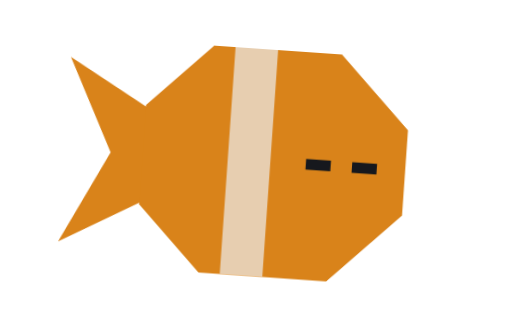
t = 0.00 s
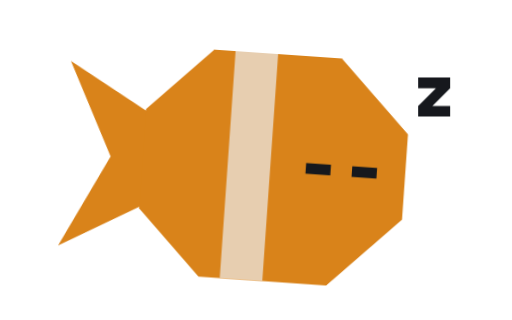
t = 1.00 s
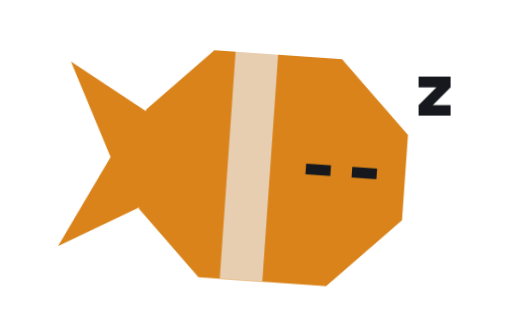
t = 1.06 s
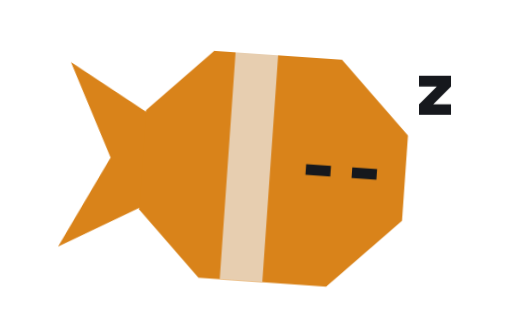
t = 1.13 s
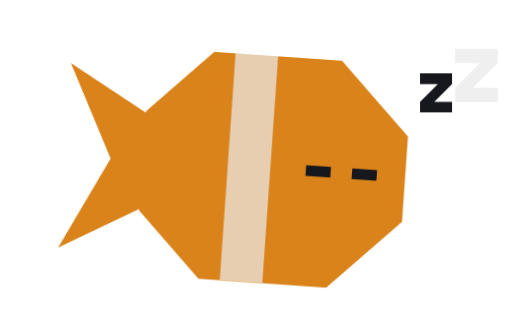
t = 1.31 s
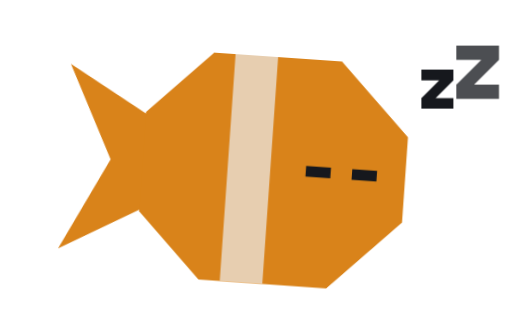
t = 1.65 s

The animated SVG that drew these frames (rendered in a browser with its animation timeline set to each time). Animation: 3 CSS @keyframes rules; one cycle of 2.00 s, repeats indefinitely.

<svg xmlns="http://www.w3.org/2000/svg" viewBox="-4 -6 144 90" role="img" aria-label="Asleep clownfish" class="fish fish--asleep">
  <title>Asleep clownfish</title>
  <style>
    .fish { overflow: visible; }
    .fish .mover, .fish .bodyg, .fish .tail, .fish .look, .fish .q, .fish .z1, .fish .z2, .fish .tear { transform-box: view-box; }
    .fish .bodyg { transform-origin: 72px 40px; }
    .fish .tail { transform-origin: 60px 40px; }
    .fish--asleep .bodyg { transform: rotate(4deg); }
    @media (prefers-reduced-motion: no-preference) {
      .fish--asleep .mover { animation-name: fish-asleep-mover; animation-duration: calc(var(--duration-wipe, 1000ms) * 3.8); animation-timing-function: var(--ease-draw, cubic-bezier(.65,0,.35,1)); animation-iteration-count: infinite; animation-fill-mode: both; }
      .fish--asleep .z1 { animation-name: fish-asleep-z1; animation-duration: calc(var(--duration-wipe, 1000ms) * 3.8); animation-timing-function: var(--ease-out, cubic-bezier(.3,0,.2,1)); animation-iteration-count: infinite; animation-fill-mode: both; }
      .fish--asleep .z2 { animation-name: fish-asleep-z2; animation-duration: calc(var(--duration-wipe, 1000ms) * 3.8); animation-timing-function: var(--ease-out, cubic-bezier(.3,0,.2,1)); animation-iteration-count: infinite; animation-fill-mode: both; animation-delay: calc(var(--duration-wipe, 1000ms) * 1.2); }
    }
    @keyframes fish-asleep-mover { 0% { transform: translate(0px, 0px); } 50% { transform: translate(0px, 2px); } 100% { transform: translate(0px, 0px); } }
    @keyframes fish-asleep-z1 { 0% { transform: translate(0px, 6px); opacity: 0; } 25% { opacity: 1; } 80% { transform: translate(3px, -4px); opacity: 1; } 100% { transform: translate(4px, -6px); opacity: 0; } }
    @keyframes fish-asleep-z2 { 0% { transform: translate(0px, 6px); opacity: 0; } 25% { opacity: 1; } 80% { transform: translate(3px, -4px); opacity: 1; } 100% { transform: translate(4px, -6px); opacity: 0; } }
  </style>
  <defs><clipPath id="fish-clip"><path d="M54 8 H90 L110 28 V52 L90 72 H54 L36 54 V26 Z"/><path d="M60 40 L14 14 L27 40 L14 66 Z"/></clipPath></defs>
  <g class="mover">
    <g class="bodyg" transform="rotate(4 72 40)"><path class="tail" fill="#D9831A" d="M60 40 L14 14 L27 40 L14 66 Z"/><path class="body" fill="#D9831A" d="M54 8 H90 L110 28 V52 L90 72 H54 L36 54 V26 Z"/><rect class="band" x="60" y="8" width="12" height="64" fill="#E7CEB0" clip-path="url(#fish-clip)"/><rect x="82" y="38" width="7" height="3" fill="#16181D"/><rect x="95" y="38" width="7" height="3" fill="#16181D"/></g>
    <path class="z1" d="M112 14 H121 V17 L116 22 H121 V25 H112 V22 L117 17 H112 Z" style="fill:var(--fish-extra,#16181D)"/><path class="z2" d="M124 0 H136 V4 L129 11 H136 V15 H124 V11 L131 4 H124 Z" style="fill:var(--fish-extra,#16181D)"/>
  </g>
</svg>
